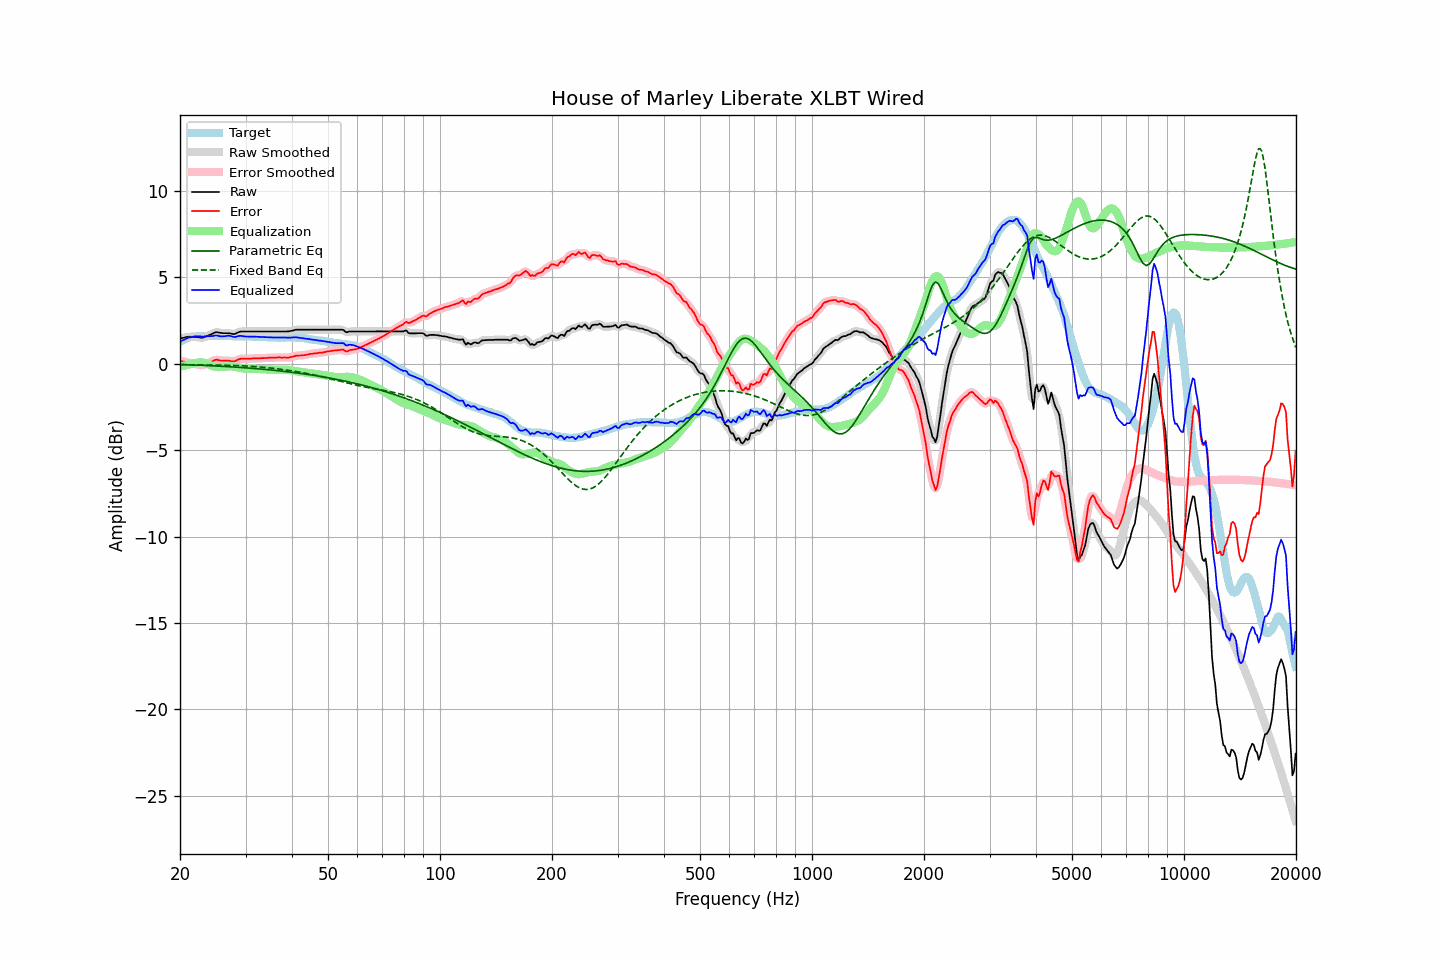

The data file committed next to this chart (first rows):
frequency, raw, error, smoothed, error_smoothed, equalization, parametric_eq, fixed_band_eq, equalized_raw, equalized_smoothed, target
20.00, 1.45, 0.18, 1.45, 0.18, -0.18, -0.05, -0.06, 1.27, 1.27, 1.27
20.20, 1.47, 0.15, 1.47, 0.15, -0.15, -0.05, -0.06, 1.32, 1.32, 1.32
20.40, 1.49, 0.12, 1.50, 0.13, -0.13, -0.05, -0.06, 1.36, 1.37, 1.37
20.61, 1.51, 0.11, 1.51, 0.10, -0.10, -0.06, -0.06, 1.41, 1.41, 1.40
20.81, 1.53, 0.08, 1.53, 0.08, -0.08, -0.06, -0.06, 1.45, 1.45, 1.45
21.02, 1.55, 0.06, 1.55, 0.06, -0.06, -0.06, -0.06, 1.49, 1.49, 1.49
21.23, 1.55, 0.04, 1.55, 0.04, -0.04, -0.07, -0.06, 1.51, 1.52, 1.51
21.44, 1.55, 0.02, 1.56, 0.02, -0.02, -0.07, -0.06, 1.53, 1.54, 1.53
21.66, 1.55, 0.00, 1.55, 0.00, 0.00, -0.07, -0.06, 1.56, 1.56, 1.55
21.87, 1.55, -0.01, 1.55, -0.02, 0.03, -0.08, -0.07, 1.58, 1.58, 1.56
22.09, 1.54, -0.04, 1.54, -0.04, 0.04, -0.08, -0.07, 1.59, 1.59, 1.58
22.31, 1.53, -0.06, 1.53, -0.06, 0.06, -0.09, -0.07, 1.59, 1.59, 1.59
22.54, 1.52, -0.07, 1.51, -0.08, 0.07, -0.09, -0.07, 1.59, 1.58, 1.59
22.76, 1.50, -0.09, 1.50, -0.08, 0.07, -0.09, -0.07, 1.57, 1.57, 1.59
22.99, 1.49, -0.09, 1.51, -0.08, 0.06, -0.10, -0.07, 1.56, 1.57, 1.58
23.22, 1.53, -0.05, 1.53, -0.06, 0.05, -0.10, -0.07, 1.58, 1.57, 1.58
23.45, 1.56, -0.02, 1.56, -0.02, 0.02, -0.11, -0.07, 1.58, 1.58, 1.58
23.69, 1.60, 0.01, 1.60, 0.02, -0.02, -0.11, -0.07, 1.59, 1.59, 1.59
23.92, 1.64, 0.05, 1.64, 0.05, -0.06, -0.11, -0.08, 1.59, 1.59, 1.59
24.16, 1.68, 0.09, 1.68, 0.09, -0.10, -0.12, -0.08, 1.59, 1.59, 1.59
24.40, 1.72, 0.12, 1.73, 0.13, -0.13, -0.12, -0.08, 1.59, 1.60, 1.60
24.65, 1.77, 0.18, 1.77, 0.18, -0.16, -0.13, -0.08, 1.61, 1.61, 1.59
24.89, 1.81, 0.22, 1.81, 0.21, -0.18, -0.13, -0.08, 1.63, 1.62, 1.59
25.14, 1.82, 0.23, 1.82, 0.22, -0.19, -0.14, -0.08, 1.63, 1.62, 1.59
25.39, 1.80, 0.20, 1.81, 0.21, -0.20, -0.14, -0.08, 1.60, 1.61, 1.60
25.65, 1.78, 0.18, 1.79, 0.19, -0.20, -0.15, -0.09, 1.58, 1.59, 1.60
25.91, 1.77, 0.18, 1.77, 0.18, -0.20, -0.15, -0.09, 1.58, 1.57, 1.59
26.16, 1.76, 0.17, 1.76, 0.17, -0.19, -0.16, -0.09, 1.58, 1.58, 1.59
26.43, 1.76, 0.17, 1.76, 0.17, -0.17, -0.16, -0.09, 1.59, 1.59, 1.59
26.69, 1.76, 0.17, 1.76, 0.17, -0.16, -0.17, -0.09, 1.61, 1.61, 1.59
26.96, 1.76, 0.17, 1.76, 0.17, -0.15, -0.17, -0.10, 1.61, 1.61, 1.59
27.23, 1.75, 0.16, 1.75, 0.16, -0.15, -0.18, -0.10, 1.61, 1.60, 1.59
27.50, 1.73, 0.14, 1.73, 0.14, -0.15, -0.19, -0.10, 1.58, 1.58, 1.59
27.77, 1.71, 0.13, 1.72, 0.13, -0.16, -0.19, -0.10, 1.55, 1.55, 1.58
28.05, 1.71, 0.13, 1.72, 0.15, -0.18, -0.20, -0.11, 1.54, 1.55, 1.58
28.33, 1.75, 0.18, 1.75, 0.18, -0.19, -0.20, -0.11, 1.56, 1.56, 1.57
28.62, 1.80, 0.23, 1.80, 0.22, -0.21, -0.21, -0.11, 1.59, 1.58, 1.57
28.90, 1.84, 0.26, 1.84, 0.26, -0.24, -0.22, -0.12, 1.61, 1.60, 1.58
29.19, 1.86, 0.29, 1.86, 0.28, -0.26, -0.22, -0.12, 1.61, 1.60, 1.57
29.48, 1.86, 0.28, 1.87, 0.29, -0.27, -0.23, -0.13, 1.59, 1.59, 1.58
29.78, 1.86, 0.29, 1.86, 0.29, -0.29, -0.24, -0.13, 1.58, 1.58, 1.57
30.08, 1.86, 0.28, 1.86, 0.29, -0.29, -0.24, -0.14, 1.57, 1.57, 1.58
30.38, 1.86, 0.29, 1.86, 0.29, -0.30, -0.25, -0.14, 1.57, 1.57, 1.57
30.68, 1.86, 0.29, 1.86, 0.29, -0.30, -0.26, -0.15, 1.57, 1.57, 1.57
30.99, 1.86, 0.29, 1.86, 0.30, -0.30, -0.26, -0.15, 1.57, 1.57, 1.57
31.30, 1.86, 0.30, 1.86, 0.30, -0.30, -0.27, -0.16, 1.57, 1.57, 1.56
31.61, 1.86, 0.30, 1.86, 0.30, -0.30, -0.28, -0.17, 1.56, 1.56, 1.56
31.93, 1.86, 0.30, 1.86, 0.31, -0.30, -0.29, -0.17, 1.56, 1.56, 1.56
32.24, 1.86, 0.31, 1.86, 0.31, -0.31, -0.29, -0.18, 1.56, 1.56, 1.55
32.57, 1.86, 0.31, 1.86, 0.31, -0.31, -0.30, -0.19, 1.55, 1.55, 1.55
32.89, 1.86, 0.31, 1.86, 0.31, -0.31, -0.31, -0.19, 1.55, 1.55, 1.55
33.22, 1.86, 0.32, 1.86, 0.32, -0.32, -0.32, -0.20, 1.54, 1.54, 1.54
33.55, 1.86, 0.32, 1.86, 0.32, -0.32, -0.33, -0.21, 1.54, 1.54, 1.54
33.89, 1.86, 0.33, 1.86, 0.33, -0.33, -0.33, -0.22, 1.53, 1.53, 1.53
34.23, 1.86, 0.33, 1.86, 0.33, -0.33, -0.34, -0.23, 1.53, 1.53, 1.53
34.57, 1.86, 0.34, 1.86, 0.34, -0.34, -0.35, -0.24, 1.52, 1.52, 1.52
34.92, 1.86, 0.34, 1.86, 0.34, -0.34, -0.36, -0.25, 1.52, 1.52, 1.52
35.27, 1.86, 0.35, 1.86, 0.35, -0.35, -0.37, -0.26, 1.52, 1.52, 1.51
35.62, 1.86, 0.35, 1.86, 0.35, -0.35, -0.38, -0.27, 1.51, 1.51, 1.51
35.97, 1.86, 0.35, 1.86, 0.35, -0.35, -0.39, -0.28, 1.51, 1.51, 1.51
... 635 more rows
